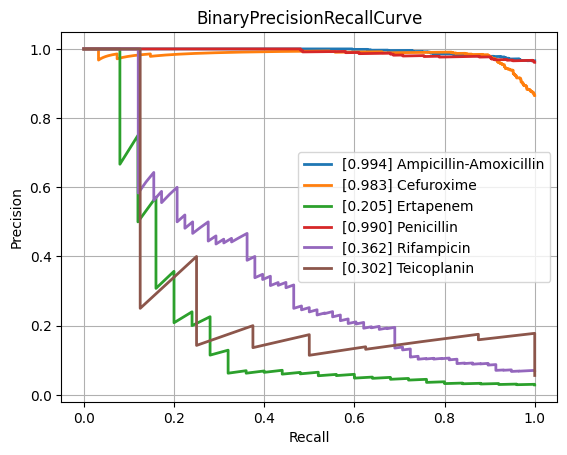

The file beside this chart, header and first rows:
class, PrecisionRecallAUC, FrequencyPositiveClass, n_positives, n_negatives
Amikacin, 0.5208, 0.1381, 124, 774
Amoxicillin-Clavulanic acid, 0.8421, 0.5839, 1549, 1104
Ampicillin, 0.9573, 0.8115, 2815, 654
Ampicillin-Amoxicillin, 0.9942, 0.9657, 1266, 45
Cefazolin, 0.8769, 0.6138, 116, 73
Cefepime, 0.6957, 0.3626, 1002, 1761
Cefpodoxime, 0.8912, 0.6267, 47, 28
Ceftazidime, 0.7981, 0.4172, 1381, 1929
Ceftriaxone, 0.7289, 0.4117, 1200, 1715
Cefuroxime, 0.9825, 0.8656, 921, 143
Ciprofloxacin, 0.7539, 0.4178, 2492, 3473
Clindamycin, 0.9284, 0.7289, 1323, 492
Colistin, 0.7982, 0.2914, 176, 428
Cotrimoxazole, 0.7863, 0.4629, 3187, 3698
Ertapenem, 0.205, 0.0286, 25, 849
Erythromycin, 0.9359, 0.7591, 1172, 372
Fosfomycin, 0.7347, 0.3214, 368, 777
Fosfomycin-Trometamol, 0.6374, 0.4464, 25, 31
Fusidic acid, 0.803, 0.5353, 144, 125
Gentamicin, 0.9321, 0.6403, 3174, 1783
Imipenem, 0.8764, 0.4741, 2858, 3170
Levofloxacin, 0.8867, 0.5119, 669, 638
Meropenem, 0.6115, 0.2069, 823, 3154
Mupirocin, 0.8028, 0.2273, 10, 34
Nitrofurantoin, 0.4544, 0.1134, 27, 211
Norfloxacin, 0.5861, 0.2793, 31, 80
Oxacillin, 0.8809, 0.612, 440, 279
Penicillin, 0.9901, 0.9613, 472, 19
Piperacillin-Tazobactam, 0.7841, 0.4609, 2159, 2525
Rifampicin, 0.3615, 0.06988, 58, 772
Teicoplanin, 0.3024, 0.05594, 8, 135
Tetracycline, 0.7312, 0.4, 316, 474
Tobramycin, 0.6245, 0.2283, 145, 490
Vancomycin, 0.6016, 0.07452, 167, 2074
micro, 0.8562, 0.4722, , 
macro, 0.744, NaN, , 
